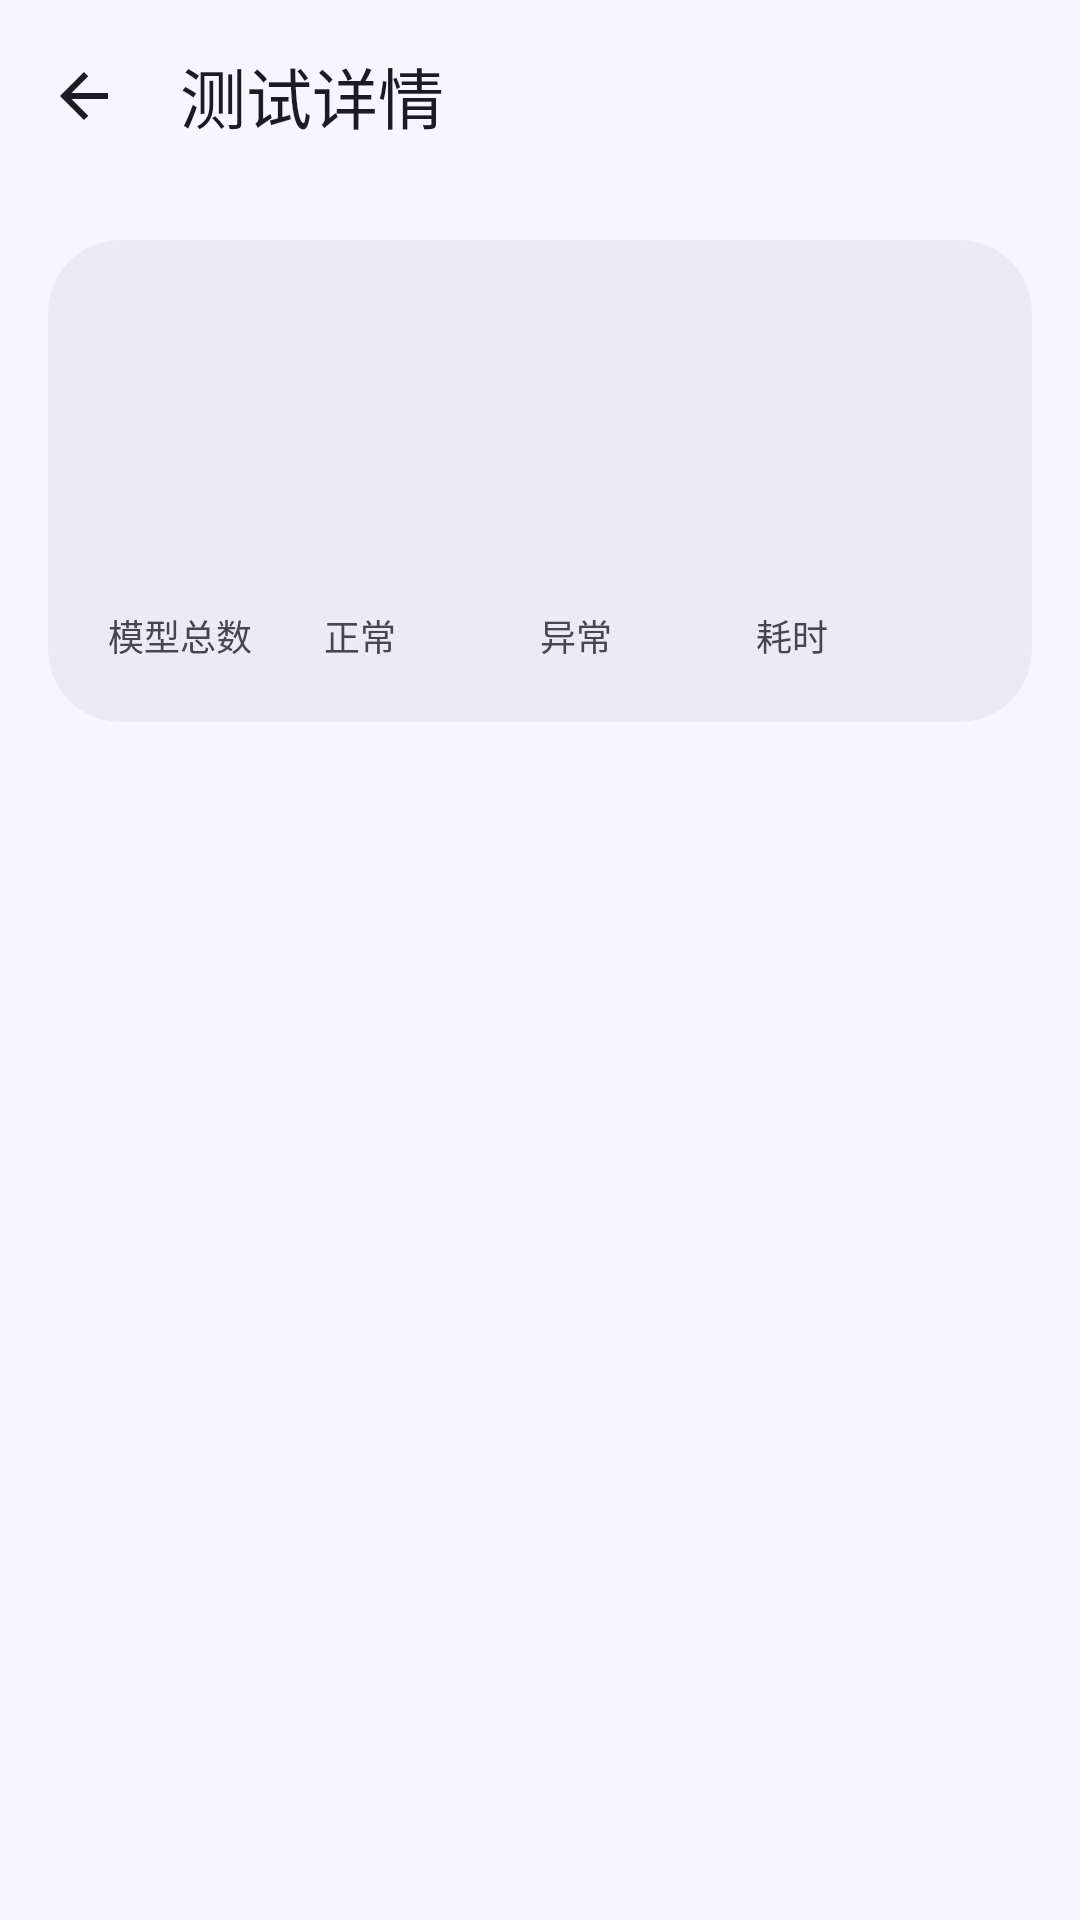

Layout XML and referenced resources for this Android screen:
<!-- AndroidManifest.xml: application theme Theme.AiProbe -->
<!-- res/layout/activity_history_detail.xml -->
<?xml version="1.0" encoding="utf-8"?>
<LinearLayout xmlns:android="http://schemas.android.com/apk/res/android"
	xmlns:app="http://schemas.android.com/apk/res-auto"
	android:layout_width="match_parent"
	android:layout_height="match_parent"
	android:orientation="vertical"
	android:fitsSystemWindows="true"
	android:background="@color/surface">

	<com.google.android.material.appbar.MaterialToolbar
		android:id="@+id/toolbar"
		android:layout_width="match_parent"
		android:layout_height="?attr/actionBarSize"
		app:navigationIcon="@drawable/ic_back"
		app:title="测试详情" />

	<androidx.core.widget.NestedScrollView
		android:layout_width="match_parent"
		android:layout_height="match_parent"
		android:clipToPadding="false"
		android:paddingBottom="24dp">

		<LinearLayout
			android:layout_width="match_parent"
			android:layout_height="wrap_content"
			android:orientation="vertical"
			android:padding="16dp">

			<com.google.android.material.card.MaterialCardView
				android:layout_width="match_parent"
				android:layout_height="wrap_content"
				app:cardElevation="0dp"
				app:cardCornerRadius="24dp"
				app:strokeWidth="0dp"
				app:cardBackgroundColor="@color/surface_container_high">

				<LinearLayout
					android:layout_width="match_parent"
					android:layout_height="wrap_content"
					android:orientation="vertical"
					android:padding="20dp">

					<TextView
						android:id="@+id/site_name"
						android:layout_width="match_parent"
						android:layout_height="wrap_content"
						android:textAppearance="@style/Text.Display"
						android:textColor="@color/on_surface" />

					<TextView
						android:id="@+id/site_meta"
						android:layout_width="match_parent"
						android:layout_height="wrap_content"
						android:layout_marginTop="4dp"
						android:textAppearance="@style/Text.Caption" />

					<LinearLayout
						android:layout_width="match_parent"
						android:layout_height="wrap_content"
						android:layout_marginTop="16dp"
						android:orientation="horizontal">

						<LinearLayout
							android:layout_width="0dp"
							android:layout_height="wrap_content"
							android:layout_weight="1"
							android:orientation="vertical">
							<TextView android:id="@+id/stat_total" android:layout_width="wrap_content" android:layout_height="wrap_content" android:textSize="22sp" android:textStyle="bold" android:textColor="@color/on_surface" />
							<TextView android:layout_width="wrap_content" android:layout_height="wrap_content" android:text="模型总数" android:textSize="12sp" android:textColor="@color/on_surface_variant" />
						</LinearLayout>
						<LinearLayout
							android:layout_width="0dp"
							android:layout_height="wrap_content"
							android:layout_weight="1"
							android:orientation="vertical">
							<TextView android:id="@+id/stat_ok" android:layout_width="wrap_content" android:layout_height="wrap_content" android:textSize="22sp" android:textStyle="bold" android:textColor="@color/success" />
							<TextView android:layout_width="wrap_content" android:layout_height="wrap_content" android:text="正常" android:textSize="12sp" android:textColor="@color/on_surface_variant" />
						</LinearLayout>
						<LinearLayout
							android:layout_width="0dp"
							android:layout_height="wrap_content"
							android:layout_weight="1"
							android:orientation="vertical">
							<TextView android:id="@+id/stat_fail" android:layout_width="wrap_content" android:layout_height="wrap_content" android:textSize="22sp" android:textStyle="bold" android:textColor="@color/error" />
							<TextView android:layout_width="wrap_content" android:layout_height="wrap_content" android:text="异常" android:textSize="12sp" android:textColor="@color/on_surface_variant" />
						</LinearLayout>
						<LinearLayout
							android:layout_width="0dp"
							android:layout_height="wrap_content"
							android:layout_weight="1"
							android:orientation="vertical">
							<TextView android:id="@+id/stat_time" android:layout_width="wrap_content" android:layout_height="wrap_content" android:textSize="22sp" android:textStyle="bold" android:textColor="@color/on_surface" />
							<TextView android:layout_width="wrap_content" android:layout_height="wrap_content" android:text="耗时" android:textSize="12sp" android:textColor="@color/on_surface_variant" />
						</LinearLayout>
					</LinearLayout>
				</LinearLayout>
			</com.google.android.material.card.MaterialCardView>

			<androidx.recyclerview.widget.RecyclerView
				android:id="@+id/recycler"
				android:layout_width="match_parent"
				android:layout_height="wrap_content"
				android:layout_marginTop="8dp"
				android:nestedScrollingEnabled="false" />
		</LinearLayout>
	</androidx.core.widget.NestedScrollView>
</LinearLayout>
<!-- resources referenced by this layout -->
<resources>
  <color name="error">#BA1A1A</color>
  <color name="on_surface">#1B1B23</color>
  <color name="on_surface_variant">#46464F</color>
  <color name="success">#146C2E</color>
  <color name="surface">#F7F5FF</color>
  <color name="surface_container_high">#ECEAF4</color>
  <!-- drawable ic_back (drawable) -->
  <?xml version="1.0" encoding="utf-8"?>
  <vector xmlns:android="http://schemas.android.com/apk/res/android"
  	android:width="24dp"
  	android:height="24dp"
  	android:viewportWidth="24"
  	android:viewportHeight="24"
  	android:tint="?attr/colorControlNormal">
  	<path
  		android:fillColor="@android:color/white"
  		android:pathData="M20,11H7.83l5.59,-5.59L12,4l-8,8 8,8 1.41,-1.41L7.83,13H20v-2z" />
  </vector>
  <style name="Text.Caption" parent="TextAppearance.Material3.BodySmall">
  		<item name="android:textColor">@color/on_surface_variant</item>
  	</style>
  <style name="Text.Display" parent="TextAppearance.Material3.HeadlineMedium">
  		<item name="android:textColor">@color/on_surface</item>
  		<item name="android:fontFamily">sans-serif-medium</item>
  		<item name="android:letterSpacing">-0.02</item>
  	</style>
  <color name="primary">#4355B9</color>
  <color name="on_primary">#FFFFFF</color>
  <color name="primary_container">#DEE0FF</color>
  <color name="on_primary_container">#00105C</color>
  <color name="secondary">#00696D</color>
  <color name="on_secondary">#FFFFFF</color>
  <color name="secondary_container">#9CF1F5</color>
  <color name="on_secondary_container">#002021</color>
  <color name="on_error">#FFFFFF</color>
  <color name="error_container">#FFDAD6</color>
  <color name="outline">#767686</color>
  <color name="nav_bar">#F2F0FA</color>
  <style name="Widget.AiProbe.Toolbar" parent="Widget.Material3.Toolbar">
  		<item name="android:background">@color/surface</item>
  		<item name="titleTextColor">@color/on_surface</item>
  		<item name="subtitleTextColor">@color/on_surface_variant</item>
  		<item name="navigationIconTint">@color/on_surface</item>
  	</style>
  <style name="Widget.AiProbe.Card" parent="Widget.Material3.CardView.Elevated">
  		<item name="cardElevation">0dp</item>
  		<item name="cardCornerRadius">20dp</item>
  		<item name="strokeWidth">1dp</item>
  		<item name="strokeColor">@color/outline_variant</item>
  		<item name="cardBackgroundColor">@color/surface_container</item>
  	</style>
  <style name="Widget.AiProbe.BottomNav" parent="Widget.Material3.BottomNavigationView">
  		<item name="android:background">@color/nav_bar</item>
  		<item name="itemIconTint">@color/bottom_nav_color</item>
  		<item name="itemTextColor">@color/bottom_nav_color</item>
  		<item name="itemRippleColor">@color/primary_container</item>
  		<item name="elevation">0dp</item>
  	</style>
  <color name="outline_variant">#C7C5D0</color>
  <color name="surface_container">#F2F0FA</color>
</resources>
